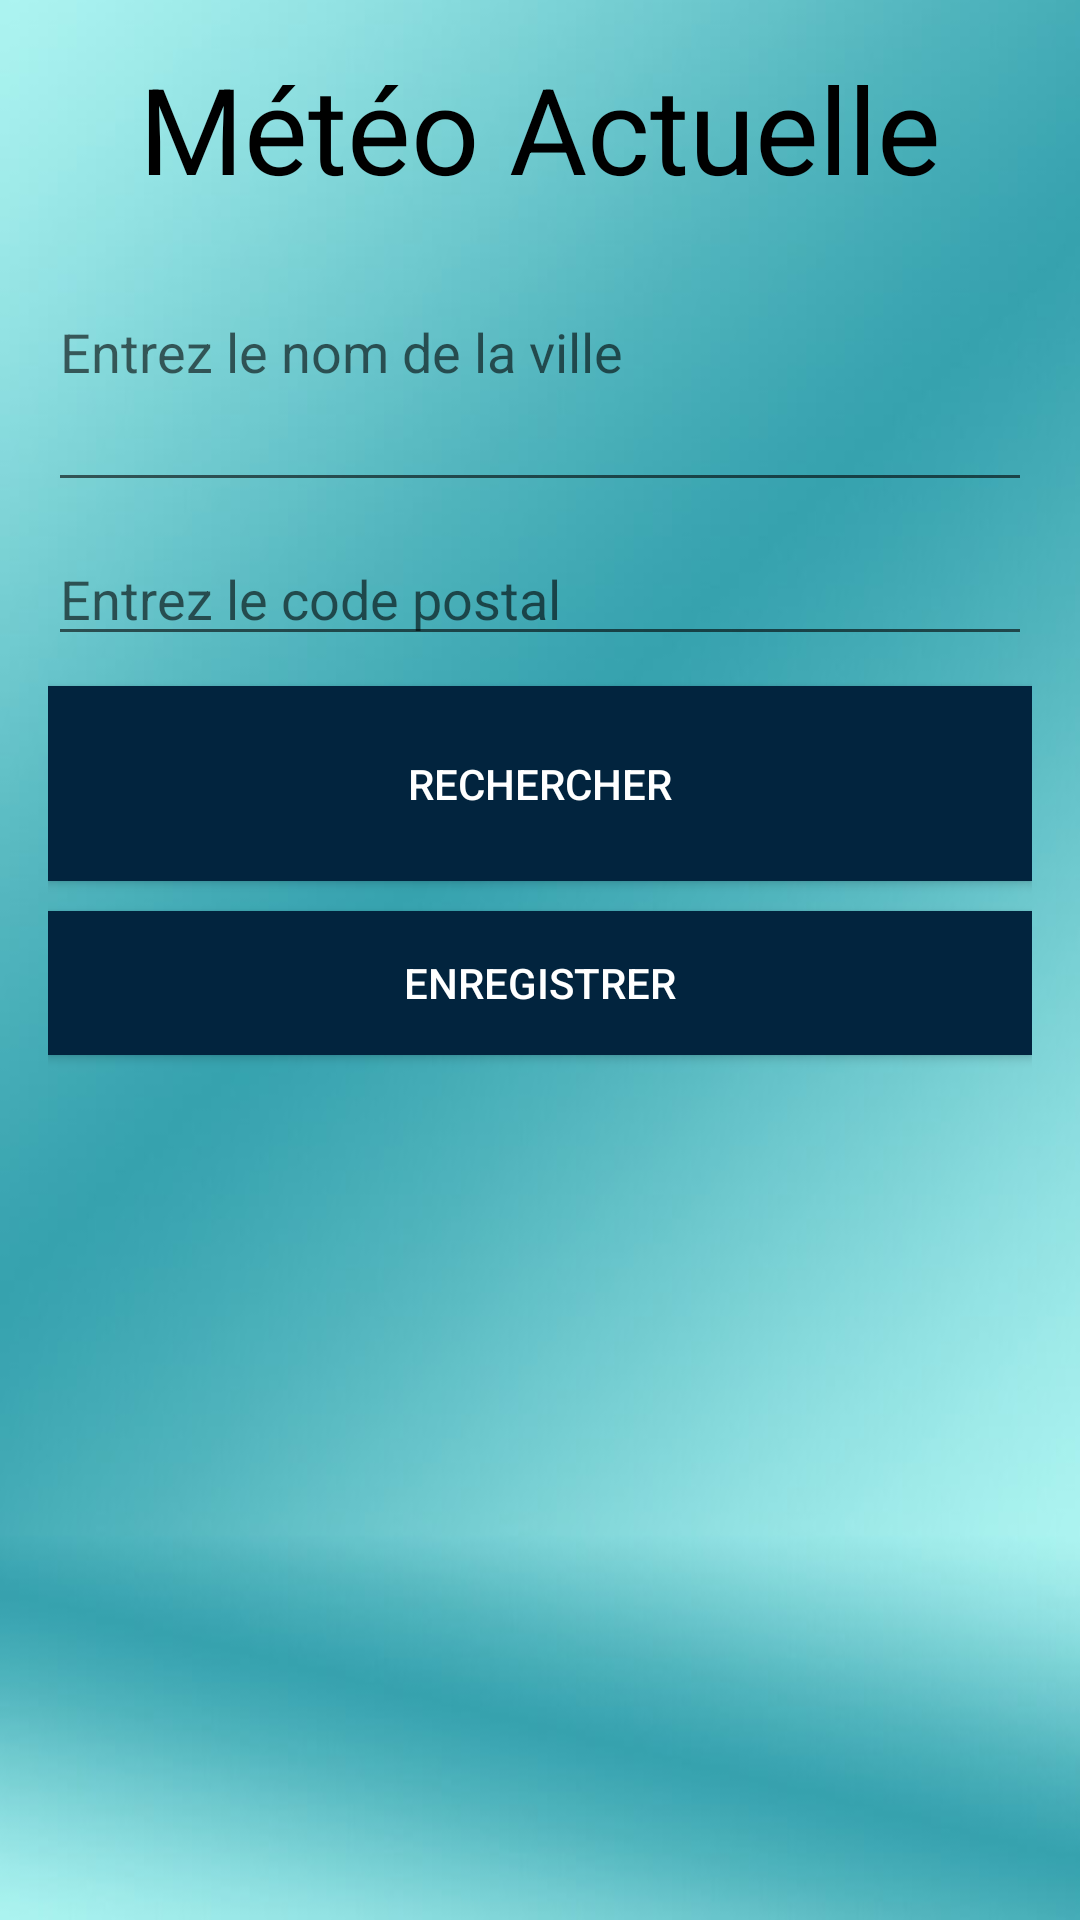

Write the Android layout XML for this screen, with the resource values it uses.
<!-- AndroidManifest.xml: application theme Theme.WheatherA -->
<!-- res/layout/activity_main.xml -->
<?xml version="1.0" encoding="utf-8"?>
<LinearLayout xmlns:android="http://schemas.android.com/apk/res/android"
    xmlns:app="http://schemas.android.com/apk/res-auto"
    xmlns:tools="http://schemas.android.com/tools"
    android:layout_width="match_parent"
    android:layout_height="match_parent"
    tools:context=".MainActivity"
    android:background="@drawable/abd"
    android:orientation="vertical"
    android:padding="16dp">

    <TextView
        android:layout_width="wrap_content"
        android:layout_height="wrap_content"
        android:layout_gravity="center"
        android:textColor="@color/black"
        android:textSize="40sp"
        android:text="Météo Actuelle"/>

    <LinearLayout
        android:layout_width="match_parent"
        android:layout_height="match_parent"
        android:gravity="center"
        android:orientation="vertical">

        <EditText
            android:id="@+id/etCity"
            android:layout_width="match_parent"
            android:layout_height="103dp"
            android:layout_marginBottom="10dp"
            android:hint="Entrez le nom de la ville"
            android:inputType="textPersonName" />

        <EditText
            android:id="@+id/etCountry"
            android:layout_width="match_parent"
            android:layout_height="wrap_content"
            android:layout_marginBottom="10dp"
            android:ems="10"
            android:hint="Entrez le code postal"
            android:inputType="textPersonName" />


        <Button
            android:id="@+id/btnGet"
            android:layout_width="match_parent"
            android:layout_height="65dp"
            android:layout_marginBottom="10dp"
            android:background="#02243E"
            android:backgroundTint="@null"
            android:onClick="getWeatherDetails"
            android:text="Rechercher"
            android:textColor="@color/white" />
        <Button
            android:id="@+id/save_button"
            android:layout_width="match_parent"
            android:layout_height="wrap_content"
            android:layout_gravity="center_horizontal"
            android:textColor="@color/white"
            android:background="#02243E"
            android:text="Enregistrer" />

        <ScrollView
            android:layout_width="match_parent"
            android:layout_height="match_parent">

            <TextView
                android:id="@+id/tvResult"
                android:layout_width="match_parent"
                android:layout_height="wrap_content" />


        </ScrollView>


        <Button
            android:layout_width="wrap_content"
            android:layout_height="wrap_content"
            android:text="Déconnexion"
            android:id="@+id/logout"
            android:textSize="20sp"
            android:padding="12dp"
            android:layout_marginTop="10dp"
            app:cornerRadius = "15dp"
            app:layout_constraintStart_toStartOf="parent"
            app:layout_constraintEnd_toEndOf="parent"
            app:layout_constraintTop_toBottomOf="@id/userName"/>



    </LinearLayout>



</LinearLayout>
<!-- resources referenced by this layout -->
<resources>
  <color name="black">#FF000000</color>
  <color name="white">#FFFFFFFF</color>
  <!-- drawable abd: jpg bitmap (drawable, 17316 bytes) -->
  <style name="Theme.WheatherA" parent="Theme.AppCompat.Light.DarkActionBar">
          
          <item name="colorPrimary">#0922AF</item>
          <item name="colorPrimaryDark">@color/white</item>
          <item name="colorAccent">@color/white</item>
          
      </style>
</resources>
